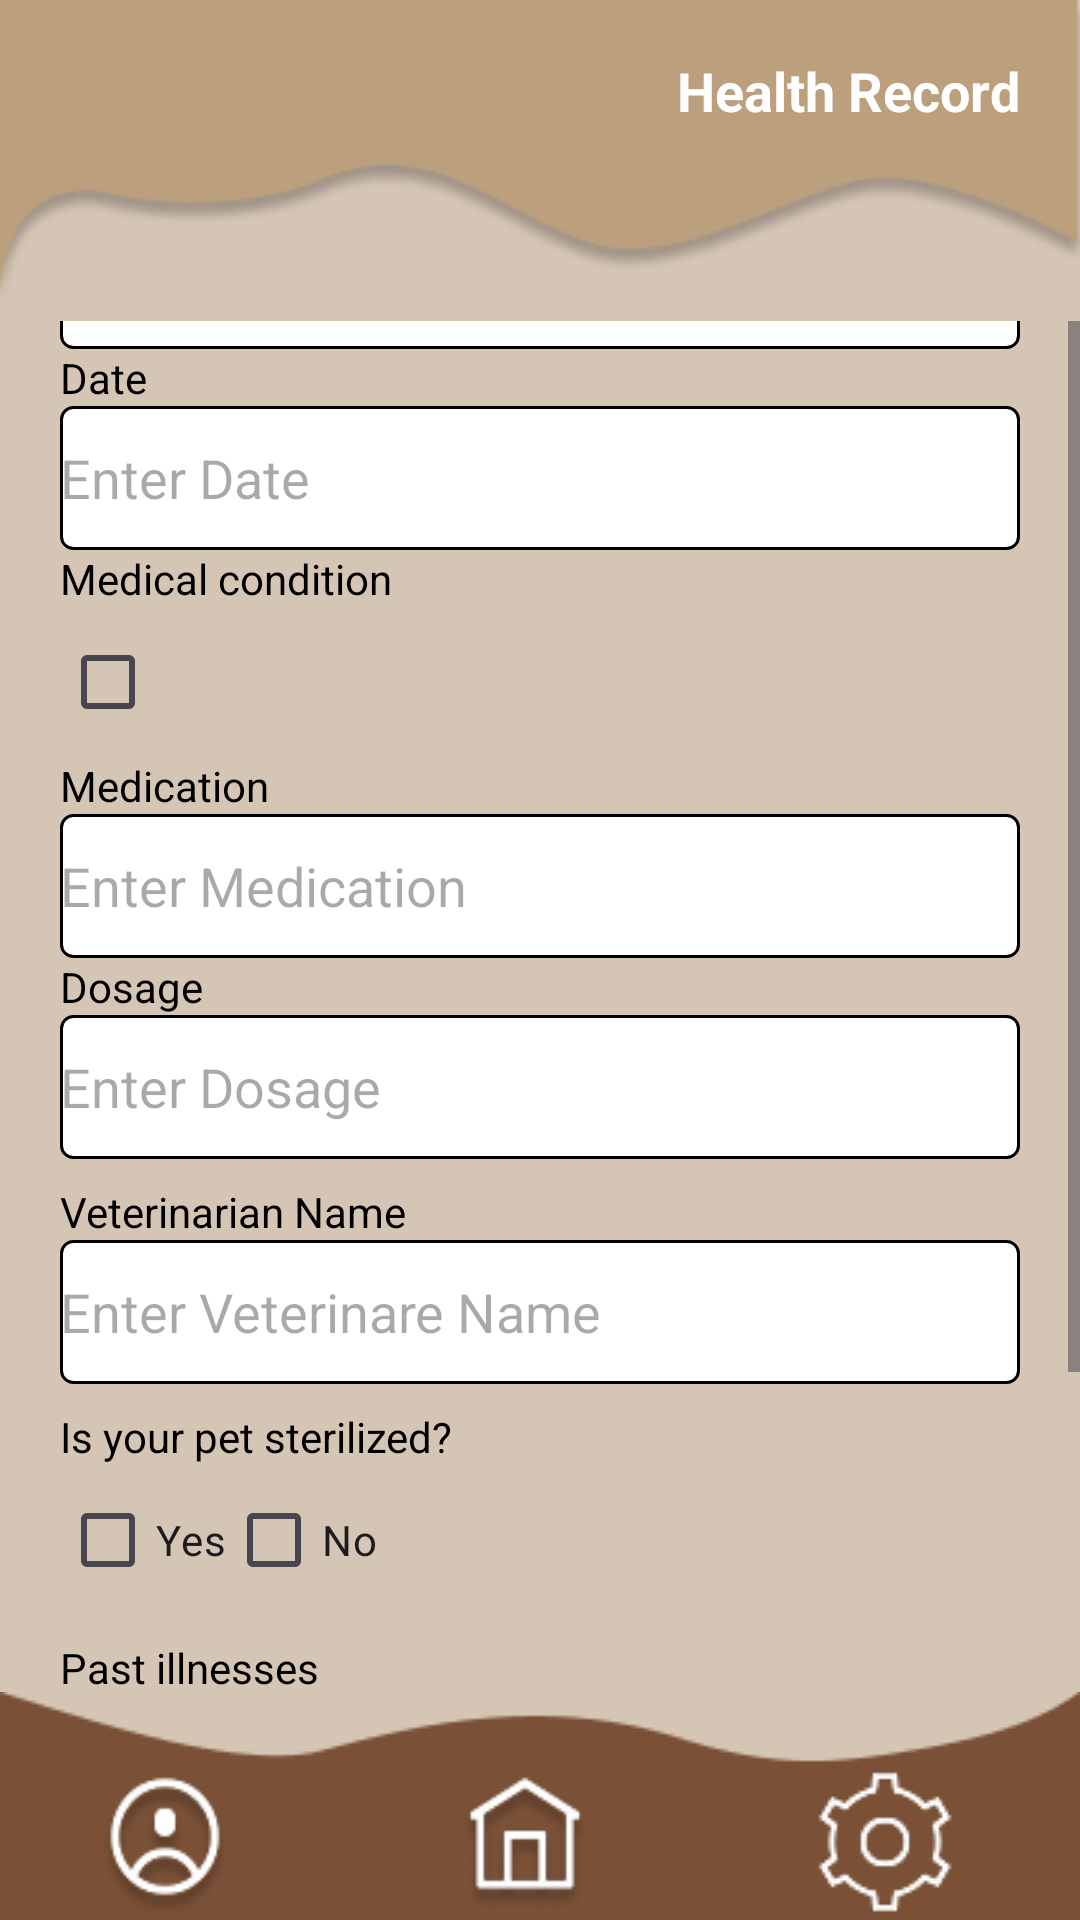

Produce the Android XML layout that renders to this screen, including the resource entries it uses.
<!-- AndroidManifest.xml: application theme Theme.OPSC_CompanionCare -->
<!-- res/layout/health_record.xml -->
<LinearLayout xmlns:android="http://schemas.android.com/apk/res/android"
    android:layout_width="match_parent"
    android:layout_height="match_parent"
    xmlns:app="http://schemas.android.com/apk/res-auto"
    xmlns:tools="http://schemas.android.com/tools"
    android:orientation="vertical"
    android:id="@+id/main"
    tools:context=".Vaccination_info"
    android:background="@color/parchment">

    <FrameLayout
        android:layout_width="match_parent"
        android:layout_height="wrap_content"
        android:background="@drawable/top_layer">

        <TextView
            android:layout_width="wrap_content"
            android:layout_height="wrap_content"
            android:text="Health Record"
            android:textColor="@color/white"
            android:textSize="18sp"
            android:textStyle="bold"
            android:layout_gravity="end"
            android:layout_marginRight="20dp"
            android:layout_marginTop="18dp" />
    </FrameLayout>

    <ScrollView
        android:layout_width="match_parent"
        android:layout_height="0dp"
        android:layout_weight="1"
        android:fillViewport="true">

        <LinearLayout
            android:layout_width="match_parent"
            android:layout_height="wrap_content"
            android:orientation="vertical"
            android:layout_marginStart="20dp"
            android:layout_marginEnd="20dp"
            android:layout_gravity="center">

            <TextView
                android:layout_marginBottom="60dp"
                android:textStyle="bold"
                android:textSize="16sp"
                android:layout_width="wrap_content"
                android:layout_height="wrap_content"
                android:textColor="@color/black"
                android:text="Pet Proflie" />

            <TextView
                android:layout_width="wrap_content"
                android:layout_height="wrap_content"
                android:text="Weight"
                android:textStyle="normal"
                android:textColor="@color/black" />

            <com.google.android.material.textfield.TextInputEditText
                android:id="@+id/Weight"
                android:hint="Enter Weights"
                android:layout_width="match_parent"
                android:inputType="text"
                android:layout_height="48dp"
                android:textColor="@color/black"
                android:background="@drawable/textbox"
                android:contentDescription="Enter pet's weight" />

            <TextView
                android:layout_width="wrap_content"
                android:textColor="@color/black"
                android:layout_height="wrap_content"
                android:text="Date" />

            <com.google.android.material.textfield.TextInputEditText
                android:id="@+id/Vaccine_name"
                android:hint="Enter Date"
                android:layout_width="match_parent"
                android:inputType="text"
                android:layout_height="48dp"
                android:textColor="@color/black"
                android:background="@drawable/textbox"
                android:contentDescription="Enter date of health record" />

            <TextView
                android:textAlignment="center"
                android:layout_width="wrap_content"
                android:textColor="@color/black"
                android:layout_height="wrap_content"
                android:text="Medical condition" />

            <CheckBox
                android:layout_width="50dp"
                android:layout_height="50dp"
                android:contentDescription="Check if pet has medical condition" />

            <TextView
                android:layout_width="wrap_content"
                android:layout_height="wrap_content"
                android:textColor="@color/black"
                android:text="Medication" />

            <com.google.android.material.textfield.TextInputEditText
                android:id="@+id/Next_due_date"
                android:hint="Enter Medication"
                android:layout_width="match_parent"
                android:inputType="datetime"
                android:layout_height="48dp"
                android:background="@drawable/textbox"
                android:contentDescription="Enter medication details" />

            <TextView
                android:layout_width="wrap_content"
                android:layout_height="wrap_content"
                android:textColor="@color/black"
                android:text="Dosage" />

            <com.google.android.material.textfield.TextInputEditText
                android:id="@+id/Vet_name"
                android:hint="Enter Dosage"
                android:textColor="@color/black"
                android:layout_width="match_parent"
                android:layout_height="48dp"
                android:background="@drawable/textbox"
                android:contentDescription="Enter medication dosage" />

            <TextView
                android:layout_width="wrap_content"
                android:layout_height="wrap_content"
                android:text="Veterinarian Name"
                android:layout_marginTop="8dp"
                android:textColor="@color/black" />

            <com.google.android.material.textfield.TextInputEditText
                android:id="@+id/veterinarian_Name"
                android:hint="Enter Veterinare Name"
                android:layout_width="match_parent"
                android:layout_height="48dp"
                android:textColor="@color/black"
                android:background="@drawable/textbox"
                android:contentDescription="Enter veterinarian name" />

            <TextView
                android:layout_marginTop="8dp"
                android:layout_width="wrap_content"
                android:textColor="@color/black"
                android:layout_height="wrap_content"
                android:text="Is your pet sterilized?" />

            <LinearLayout
                android:layout_width="match_parent"
                android:layout_height="wrap_content"
                android:orientation="horizontal">
                <CheckBox
                    android:layout_width="wrap_content"
                    android:layout_height="50dp"
                    android:text="Yes"
                    android:contentDescription="Select if pet is sterilized" />
                <CheckBox
                    android:layout_width="wrap_content"
                    android:layout_height="50dp"
                    android:text="No"
                    android:contentDescription="Select if pet is not sterilized" />
            </LinearLayout>

            <TextView
                android:layout_marginTop="8dp"
                android:layout_width="wrap_content"
                android:textColor="@color/black"
                android:layout_height="wrap_content"
                android:text="Past illnesses" />

            <com.google.android.material.textfield.TextInputEditText
                android:id="@+id/Vac_note"
                android:hint="Enter Past Illnesses"
                android:layout_width="match_parent"
                android:textColor="@color/black"
                android:layout_height="90dp"
                android:background="@drawable/textbox"
                android:contentDescription="Enter past illnesses history" />

            <LinearLayout
                android:layout_width="wrap_content"
                android:orientation="vertical"
                android:layout_gravity="center"
                android:layout_marginEnd="40dp"
                android:layout_marginStart="40dp"
                android:layout_height="wrap_content">
                <LinearLayout
                    android:layout_width="wrap_content"
                    android:layout_height="wrap_content"
                    android:orientation="horizontal">
                    <androidx.appcompat.widget.AppCompatButton
                        android:id="@+id/Cancelbtn"
                        android:layout_width="wrap_content"
                        android:layout_height="wrap_content"
                        android:elevation="4dp"
                        android:layout_marginEnd="20dp"
                        android:text="Cancel"
                        android:textAllCaps="false"
                        android:textColor="@color/black"
                        android:background="@drawable/boxes"
                        android:contentDescription="Cancel health record form" />

                    <androidx.appcompat.widget.AppCompatButton
                        android:id="@+id/savebtn"
                        android:textColor="@color/white"
                        android:text="Save"
                        android:textAllCaps="false"
                        android:layout_marginStart="20dp"
                        android:layout_width="wrap_content"
                        android:layout_height="wrap_content"
                        android:background="@drawable/buttons"
                        android:contentDescription="Save health record information" />
                </LinearLayout>
            </LinearLayout>
        </LinearLayout>
    </ScrollView>

    <FrameLayout
        android:layout_width="match_parent"
        android:layout_height="wrap_content"
        android:background="@drawable/bottom_nav">

        <LinearLayout
            android:layout_width="match_parent"
            android:layout_height="wrap_content"
            android:orientation="horizontal"
            android:layout_gravity="center"
            android:layout_marginTop="12dp">

            <LinearLayout
                android:layout_width="wrap_content"
                android:layout_height="wrap_content"
                android:orientation="vertical"
                android:layout_weight="1">

                <ImageButton
                    android:layout_weight="1"
                    android:layout_width="50dp"
                    android:layout_height="50dp"
                    android:id="@+id/profilebtn"
                    android:layout_marginStart="30dp"
                    android:background="@drawable/profile"
                    android:contentDescription="Navigate to profile screen"
                    android:importantForAccessibility="yes" />
            </LinearLayout>

            <LinearLayout
                android:layout_width="wrap_content"
                android:layout_height="wrap_content"
                android:orientation="vertical"
                android:layout_weight="1">

                <ImageButton
                    android:layout_weight="2"
                    android:layout_width="50dp"
                    android:layout_height="50dp"
                    android:id="@+id/home"
                    android:layout_marginStart="30dp"
                    android:background="@drawable/home"
                    android:contentDescription="Navigate to home screen"
                    android:importantForAccessibility="yes" />
            </LinearLayout>

            <LinearLayout
                android:layout_width="wrap_content"
                android:layout_height="wrap_content"
                android:orientation="vertical"
                android:layout_weight="1">

                <ImageButton
                    android:contextClickable="true"
                    android:layout_weight="1"
                    android:layout_width="50dp"
                    android:layout_height="50dp"
                    android:id="@+id/history"
                    android:layout_marginStart="30dp"
                    android:background="@drawable/settings"
                    android:contentDescription="Navigate to history screen"
                    android:importantForAccessibility="yes" />
            </LinearLayout>
        </LinearLayout>
    </FrameLayout>
</LinearLayout>
<!-- resources referenced by this layout -->
<resources>
  <color name="black">#FF000000</color>
  <color name="parchment">#D5C5B4</color>
  <color name="white">#FFFFFFFF</color>
  <!-- drawable bottom_nav: png bitmap (drawable, 1418 bytes) -->
  <!-- drawable boxes (drawable) -->
  <?xml version="1.0" encoding="utf-8"?>
  <shape xmlns:android="http://schemas.android.com/apk/res/android">
      <solid android:color="@color/Beige"/>
      <stroke android:color="@color/black"
          android:width="2dp"/>
      <corners android:radius="10dp"/>
  </shape>
  <!-- drawable buttons (drawable) -->
  <?xml version="1.0" encoding="utf-8"?>
  <shape xmlns:android="http://schemas.android.com/apk/res/android">
  <solid android:color="@color/dark_momderate_orange"/>
      <stroke android:width="2dp"
          android:color="@color/black"/>
      <corners android:radius="10dp"></corners>
  </shape>
  <!-- drawable home: png bitmap (drawable, 3158 bytes) -->
  <!-- drawable profile: png bitmap (drawable, 3966 bytes) -->
  <!-- drawable settings: png bitmap (drawable, 2318 bytes) -->
  <!-- drawable textbox (drawable) -->
  <?xml version="1.0" encoding="utf-8"?>
  <shape xmlns:android="http://schemas.android.com/apk/res/android">
      <solid android:color="@color/white"></solid>
      <stroke android:width="1dp" android:color="@color/black"></stroke>
      <corners android:radius="4dp"></corners>
  
  </shape>
  <!-- drawable top_layer: png bitmap (drawable, 7481 bytes) -->
  <style name="Theme.OPSC_CompanionCare" parent="Base.Theme.OPSC_CompanionCare" />
  <color name="Beige">#BC9F7D</color>
  <color name="dark_momderate_orange">#7A5137</color>
  <style name="Base.Theme.OPSC_CompanionCare" parent="Theme.Material3.DayNight.NoActionBar">
          
          
      </style>
</resources>
